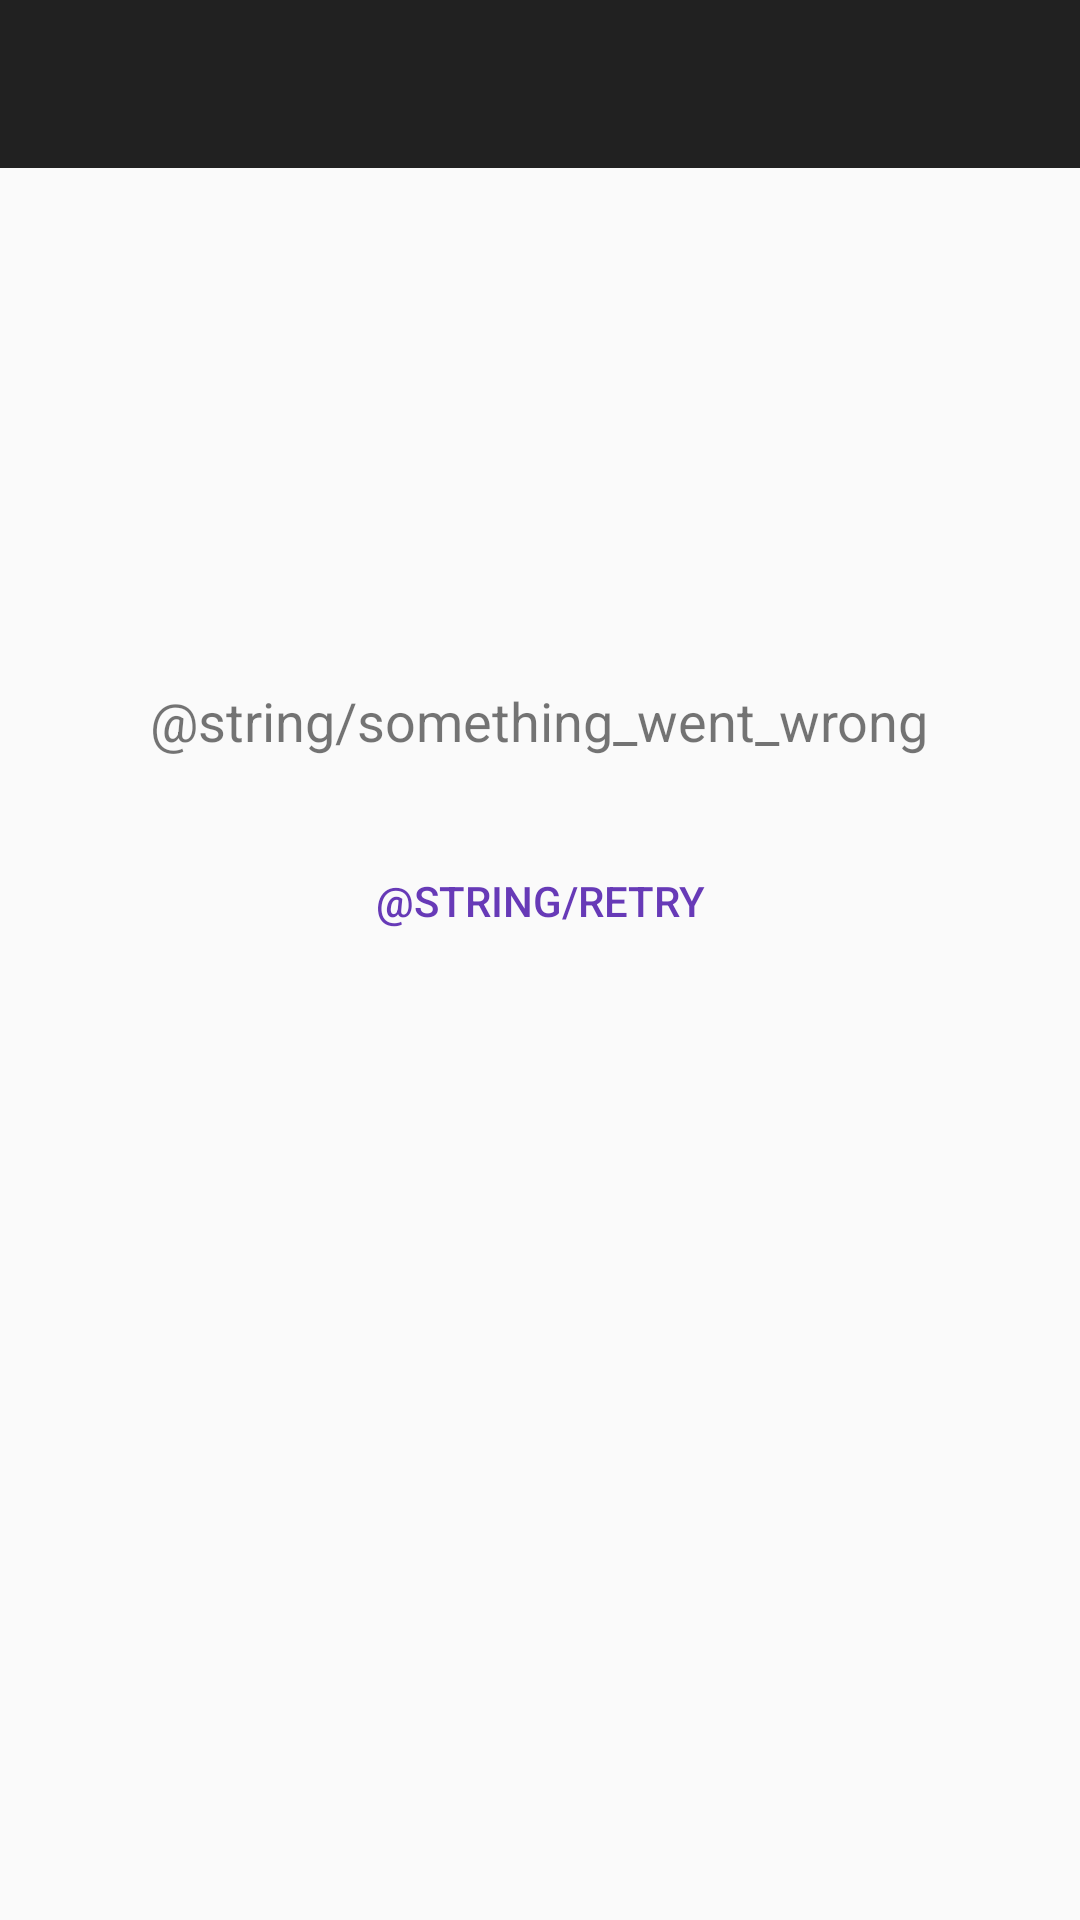

Write the Android layout XML for this screen, with the resource values it uses.
<!-- AndroidManifest.xml: application theme AppTheme -->
<!-- res/layout/activity_error.xml -->
<?xml version="1.0" encoding="utf-8"?>
<RelativeLayout xmlns:android="http://schemas.android.com/apk/res/android"
    android:layout_width="match_parent"
    android:layout_height="match_parent"
    android:orientation="vertical">

    <android.support.v7.widget.Toolbar
        android:id="@+id/error_activity_toolbar"
        android:layout_width="match_parent"
        android:layout_height="wrap_content"
        android:layout_alignParentLeft="true"
        android:layout_alignParentStart="true"
        android:layout_alignParentTop="true"
        android:background="?attr/colorPrimary"
        android:minHeight="?attr/actionBarSize"
        android:theme="?attr/actionBarTheme" />

    <TextView
        android:id="@+id/error_message_textview"
        android:layout_width="wrap_content"
        android:layout_height="wrap_content"
        android:layout_below="@+id/error_activity_toolbar"
        android:layout_centerHorizontal="true"
        android:layout_marginTop="172dp"
        android:gravity="center"
        android:text="@string/something_went_wrong"
        android:textAlignment="center"
        android:textSize="18sp" />

    <Button
        android:id="@+id/button_retry"
        style="@style/Widget.AppCompat.Button.Borderless"
        android:layout_width="wrap_content"
        android:layout_height="wrap_content"
        android:layout_below="@+id/error_message_textview"
        android:layout_centerHorizontal="true"
        android:layout_marginTop="24dp"
        android:text="@string/retry"
        android:textColor="@color/colorAccent" />


</RelativeLayout>
<!-- resources referenced by this layout -->
<resources>
  <color name="colorAccent">#673ab7</color>
  <string name="retry">Tente novamente</string>
  <string name="something_went_wrong">Oops,\nalgo deu errado!</string>
  <style name="AppTheme" parent="Theme.AppCompat.Light.DarkActionBar">
          
          <item name="colorPrimary">@color/colorPrimary</item>
          <item name="colorPrimaryDark">@color/colorPrimaryDark</item>
          <item name="colorAccent">@color/colorAccent</item>
          <item name="windowActionBar">false</item>
          <item name="windowNoTitle">true</item>
  
      </style>
  <color name="colorPrimary">@color/material_grey_900</color>
  <color name="colorPrimaryDark">@android:color/black</color>
</resources>
